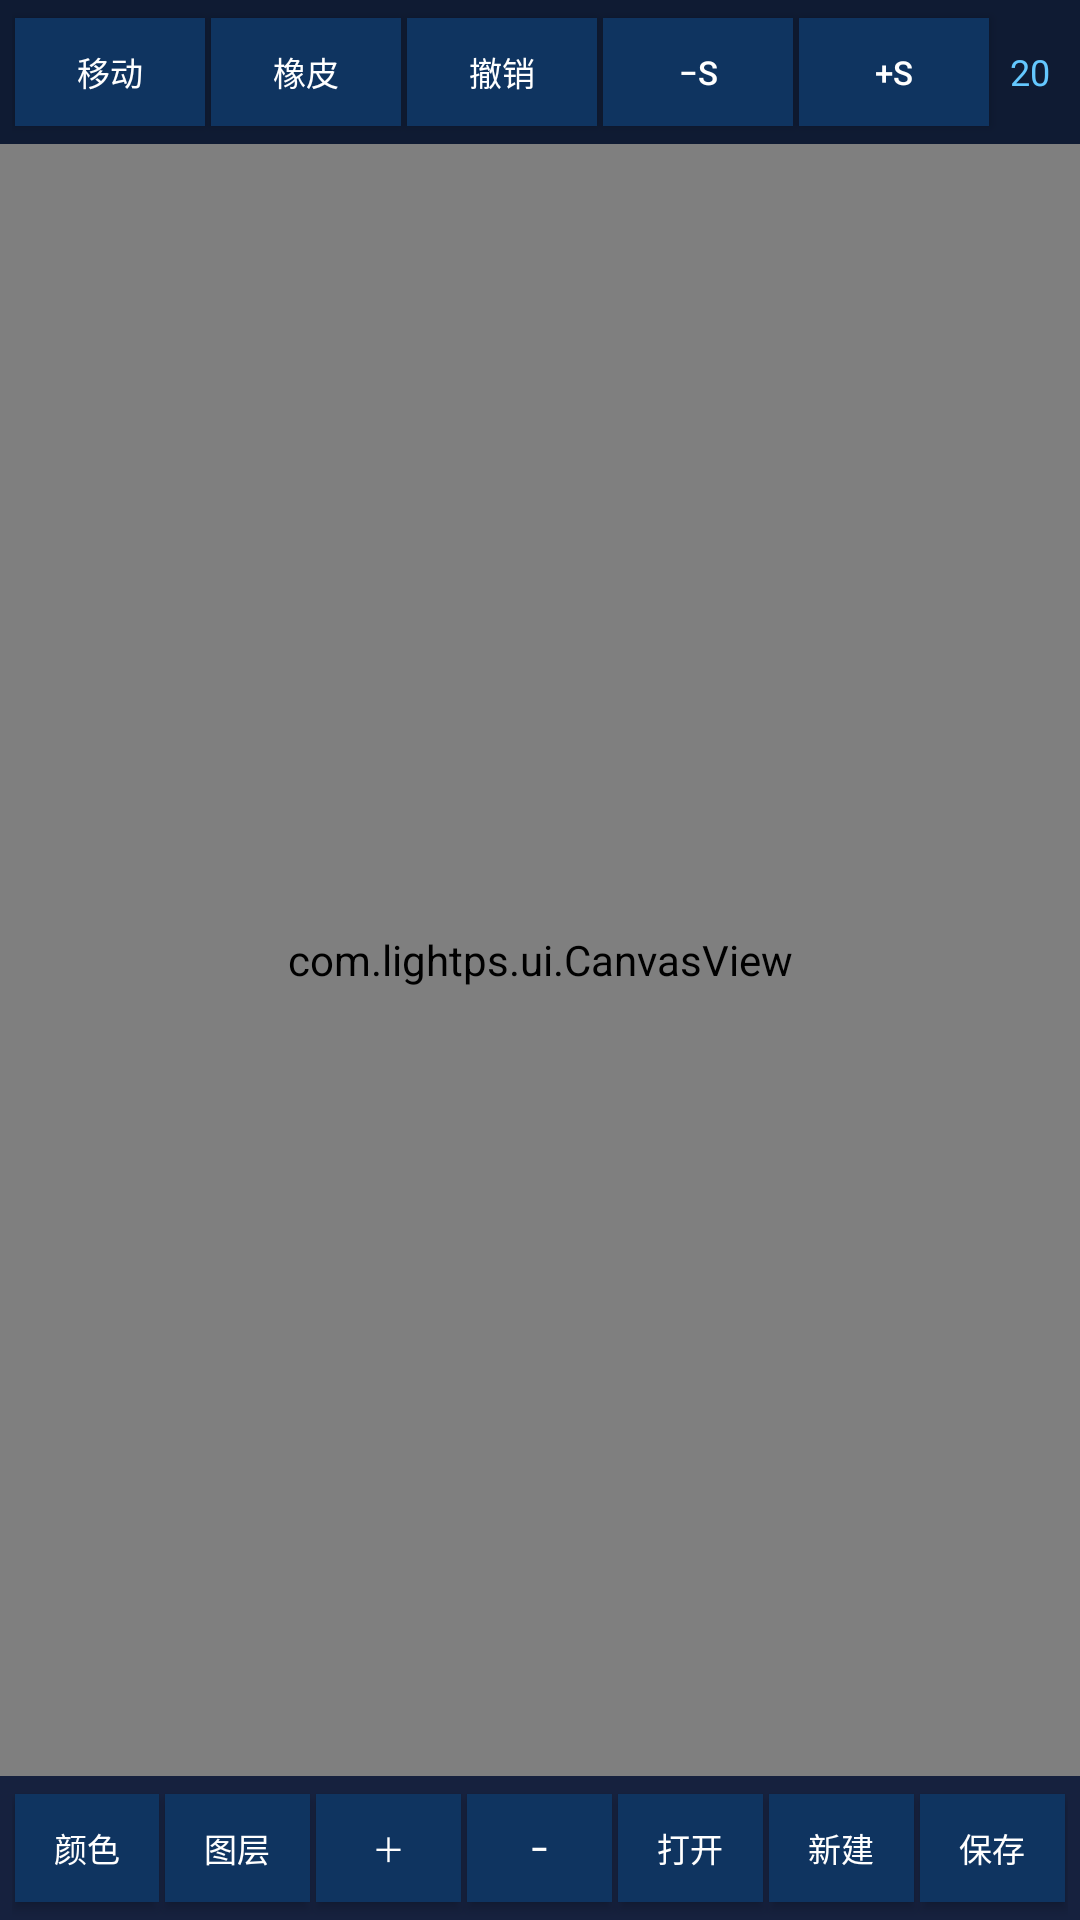

Reconstruct the res/layout file that produces this screen, plus the resources it refers to.
<!-- AndroidManifest.xml: application theme Theme.LightPS -->
<!-- res/layout/activity_main.xml -->
<?xml version="1.0" encoding="utf-8"?>
<androidx.constraintlayout.widget.ConstraintLayout
    xmlns:android="http://schemas.android.com/apk/res/android"
    xmlns:app="http://schemas.android.com/apk/res-auto"
    android:layout_width="match_parent"
    android:layout_height="match_parent"
    android:keepScreenOn="true"
    android:background="#FF1A1A2E">

    
    <LinearLayout
        android:id="@+id/topBar"
        android:layout_width="0dp"
        android:layout_height="48dp"
        android:orientation="horizontal"
        android:gravity="center_vertical"
        android:background="#FF0F1B33"
        android:paddingHorizontal="4dp"
        app:layout_constraintTop_toTopOf="parent"
        app:layout_constraintStart_toStartOf="parent"
        app:layout_constraintEnd_toEndOf="parent">

        <Button
            android:id="@+id/btn_pan"
            style="@style/ToolButtonSmall"
            android:text="移动" />

        <Button
            android:id="@+id/btn_eraser"
            style="@style/ToolButtonSmall"
            android:text="橡皮" />

        <Button
            android:id="@+id/btn_undo"
            style="@style/ToolButtonSmall"
            android:text="撤销" />

        <Button
            android:id="@+id/btn_size_down"
            style="@style/ToolButtonSmall"
            android:text="−S" />

        <Button
            android:id="@+id/btn_size_up"
            style="@style/ToolButtonSmall"
            android:text="+S" />

        <TextView
            android:id="@+id/sizeLabel"
            android:layout_width="wrap_content"
            android:layout_height="wrap_content"
            android:text="20"
            android:textColor="#FF64C8FF"
            android:textSize="12sp"
            android:paddingHorizontal="6dp" />

    </LinearLayout>

    
    <com.lightps.ui.LayersPanel
        android:id="@+id/layersPanel"
        android:layout_width="140dp"
        android:layout_height="0dp"
        android:visibility="gone"
        app:layout_constraintTop_toBottomOf="@id/topBar"
        app:layout_constraintBottom_toTopOf="@id/bottomBar"
        app:layout_constraintEnd_toEndOf="parent" />

    
    <com.lightps.ui.CanvasView
        android:id="@+id/canvas"
        android:layout_width="0dp"
        android:layout_height="0dp"
        app:layout_constraintTop_toBottomOf="@id/topBar"
        app:layout_constraintBottom_toTopOf="@id/bottomBar"
        app:layout_constraintStart_toStartOf="parent"
        app:layout_constraintEnd_toStartOf="@id/layersPanel" />

    
    <LinearLayout
        android:id="@+id/bottomBar"
        android:layout_width="0dp"
        android:layout_height="48dp"
        android:orientation="horizontal"
        android:gravity="center_vertical"
        android:background="#FF16213E"
        android:paddingHorizontal="4dp"
        app:layout_constraintBottom_toBottomOf="parent"
        app:layout_constraintStart_toStartOf="parent"
        app:layout_constraintEnd_toEndOf="parent">

        <Button
            android:id="@+id/btn_color"
            style="@style/ToolButtonSmall"
            android:text="颜色" />

        <Button
            android:id="@+id/btn_layers"
            style="@style/ToolButtonSmall"
            android:text="图层" />

        <Button
            android:id="@+id/btn_new_layer"
            style="@style/ToolButtonSmall"
            android:text="＋" />

        <Button
            android:id="@+id/btn_del_layer"
            style="@style/ToolButtonSmall"
            android:text="−" />

        <Button
            android:id="@+id/btn_open"
            style="@style/ToolButtonSmall"
            android:text="打开" />

        <Button
            android:id="@+id/btn_new"
            style="@style/ToolButtonSmall"
            android:text="新建" />

        <Button
            android:id="@+id/btn_save"
            style="@style/ToolButtonSmall"
            android:text="保存" />

    </LinearLayout>

</androidx.constraintlayout.widget.ConstraintLayout>
<!-- resources referenced by this layout -->
<resources>
  <style name="ToolButtonSmall" parent="ToolButton">
          <item name="android:layout_height">36dp</item>
          <item name="android:layout_margin">1dp</item>
          <item name="android:padding">4dp</item>
          <item name="android:textSize">11sp</item>
      </style>
  <style name="Theme.LightPS" parent="Theme.AppCompat.DayNight.NoActionBar">
          <item name="android:statusBarColor">#FF1A1A2E</item>
          <item name="android:navigationBarColor">#FF1A1A2E</item>
      </style>
  <style name="ToolButton" parent="Widget.AppCompat.Button">
          <item name="android:layout_width">0dp</item>
          <item name="android:layout_height">48dp</item>
          <item name="android:layout_weight">1</item>
          <item name="android:layout_margin">2dp</item>
          <item name="android:textSize">12sp</item>
          <item name="android:textColor">#FFFFFFFF</item>
          <item name="android:background">#FF0F3460</item>
          <item name="android:gravity">center</item>
      </style>
</resources>
